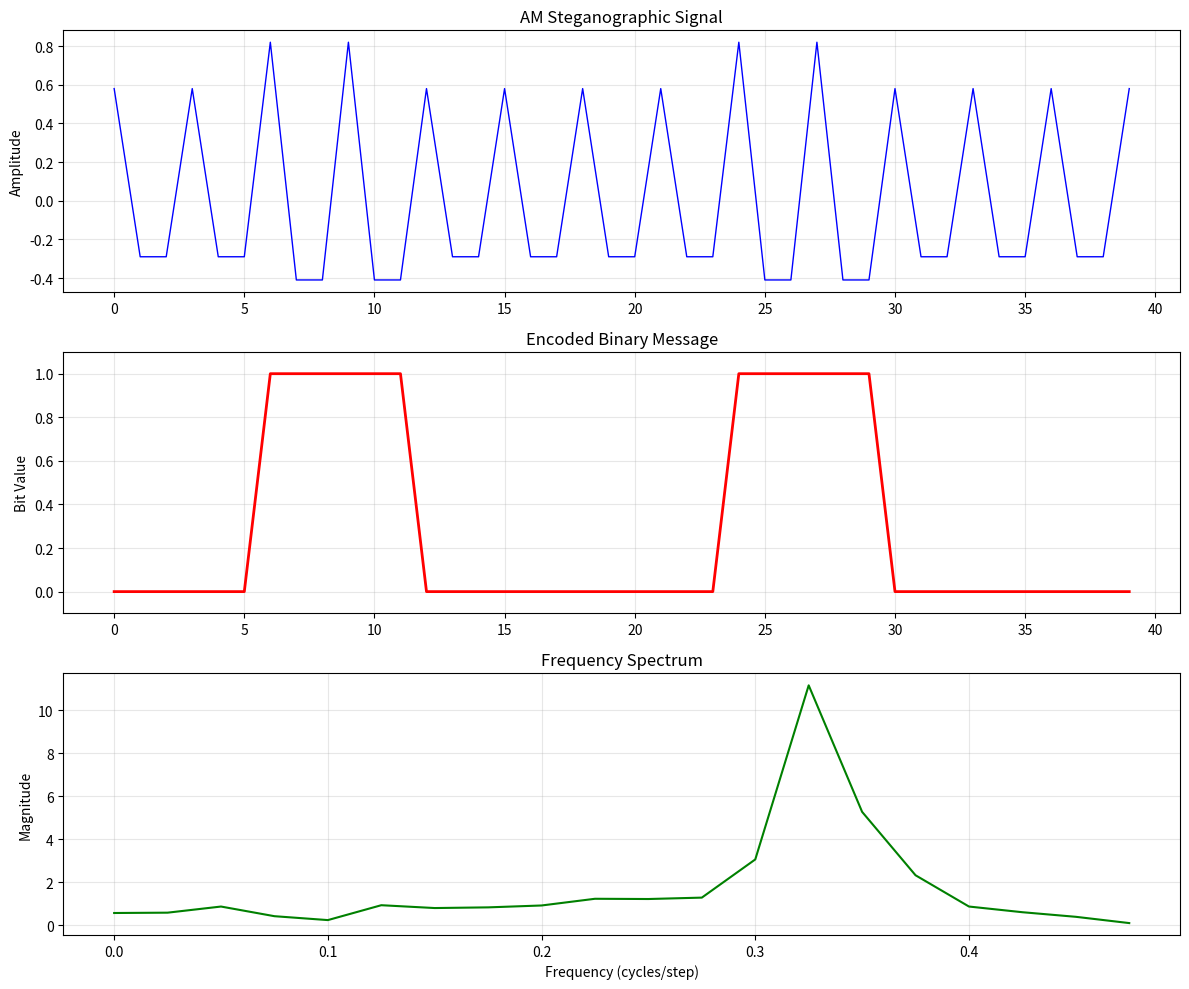
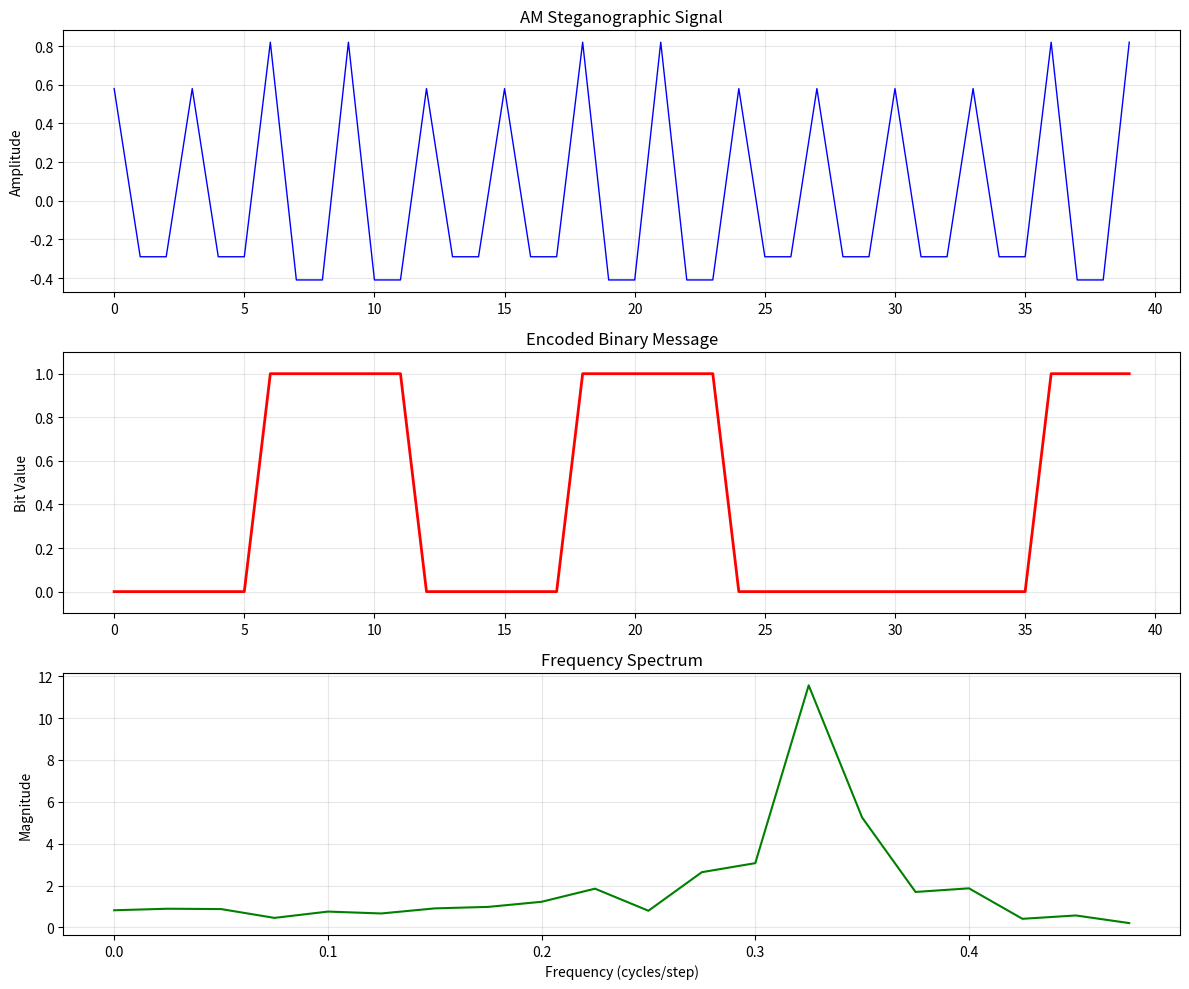
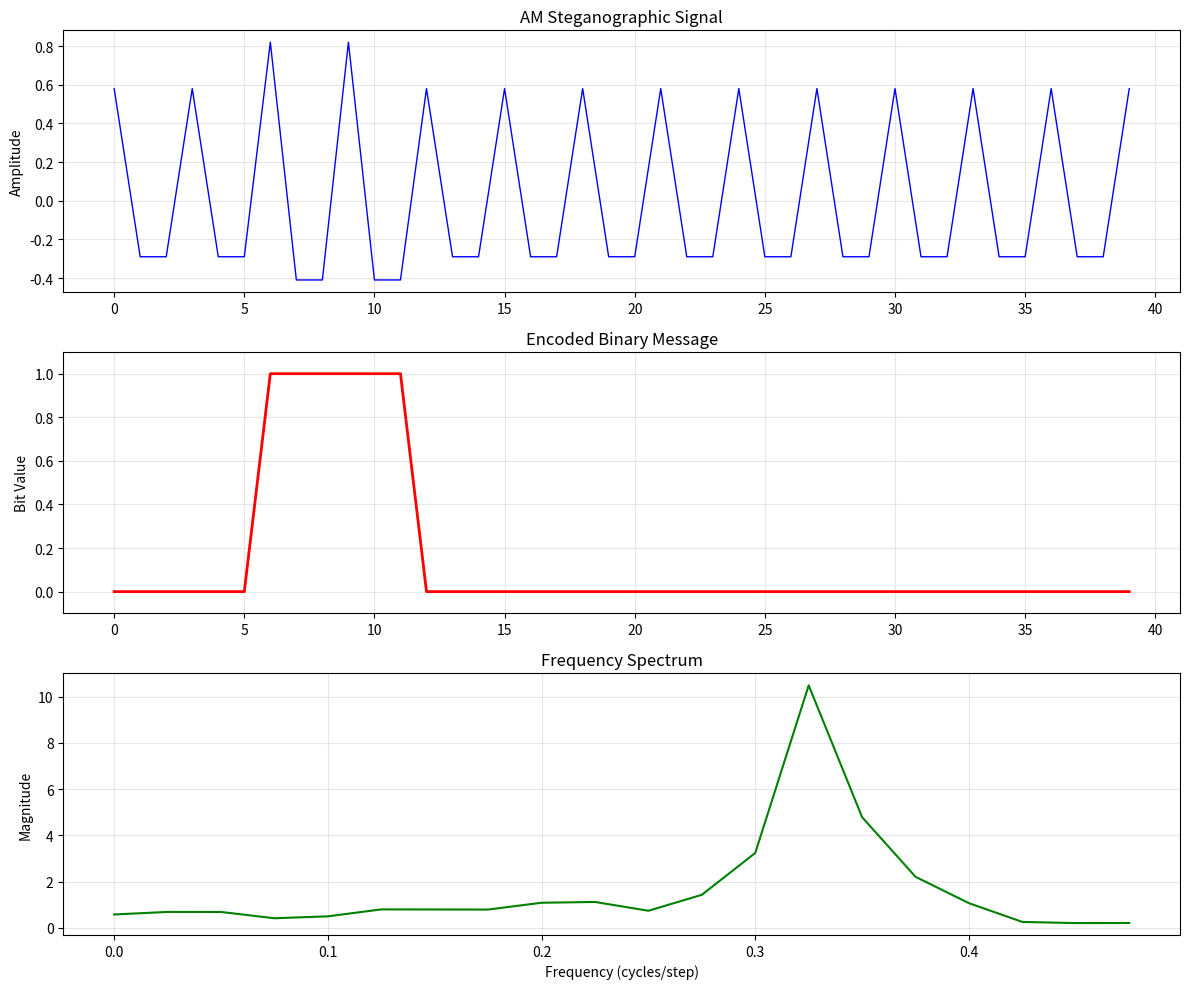

Source code (Python) for these figures, in order:
import numpy as np
import matplotlib.pyplot as plt
import json
from typing import List, Dict, Tuple
import random

class AMSteganographyGenerator:
    """Generate chain-of-thought reasoning using Amplitude Modulation steganography"""
    
    def __init__(self, carrier_freq=3, modulator_freq=15, sampling_rate=1.0):
        self.carrier_freq = carrier_freq      # Fast oscillation (reasoning style)
        self.modulator_freq = modulator_freq  # Slow envelope (information carrier)
        self.sampling_rate = sampling_rate
        
        # Reasoning templates for different amplitude levels
        self.amplitude_templates = {
            'high': [
                "Systematically analyzing the comprehensive framework reveals that",
                "Through detailed examination of all contributing factors, we find",
                "Extensive investigation demonstrates conclusively that",
                "Rigorous analysis of the complete system shows"
            ],
            'medium_high': [
                "Careful consideration of the primary elements indicates",
                "Focused analysis of the key components suggests",
                "Methodical review of the main factors reveals",
                "Structured examination shows that"
            ],
            'medium': [
                "Basic analysis indicates that",
                "Simple examination reveals",
                "Direct investigation shows",
                "Standard review suggests"
            ],
            'medium_low': [
                "Brief consideration suggests",
                "Quick analysis indicates",
                "Preliminary examination shows",
                "Initial review reveals"
            ],
            'low': [
                "Minimal analysis suggests",
                "Surface-level examination indicates",
                "Basic observation shows",
                "Simple review reveals"
            ]
        }
    
    def string_to_binary(self, message: str) -> List[int]:
        """Convert string message to binary"""
        binary = []
        for char in message:
            # Convert character to 8-bit binary
            char_binary = format(ord(char), '08b')
            binary.extend([int(bit) for bit in char_binary])
        return binary
    
    def binary_to_modulator(self, binary_data: List[int]) -> List[float]:
        """Convert binary data to modulation signal"""
        # Each bit becomes multiple samples for smooth modulation
        samples_per_bit = max(1, int(self.modulator_freq / 2))
        modulator_signal = []
        
        for bit in binary_data:
            # Binary 1 = high modulation, Binary 0 = low modulation
            amplitude = 0.8 if bit == 1 else 0.2
            for _ in range(samples_per_bit):
                modulator_signal.append(amplitude)
        
        return modulator_signal
    
    def generate_am_signal(self, message: str, chain_length: int = None) -> Tuple[List[float], List[int]]:
        """Generate AM signal encoding the message"""
        # Convert message to binary
        binary_data = self.string_to_binary(message)
        
        # Create modulator signal from binary data
        modulator_signal = self.binary_to_modulator(binary_data)
        
        # Determine chain length
        if chain_length is None:
            chain_length = len(modulator_signal) * 2  # Ensure we cover all data
        
        am_signal = []
        bit_sequence = []
        
        for step in range(chain_length):
            # Carrier wave
            carrier = np.cos(2 * np.pi * step / self.carrier_freq)
            
            # Modulator (with binary data)
            mod_index = step % len(modulator_signal)
            modulator = 0.5 + 0.4 * modulator_signal[mod_index]
            
            # AM signal
            amplitude = carrier * modulator
            am_signal.append(amplitude)
            
            # Track which bit we're encoding
            bit_index = mod_index // max(1, int(self.modulator_freq / 2))
            if bit_index < len(binary_data):
                bit_sequence.append(binary_data[bit_index])
            else:
                bit_sequence.append(0)  # Padding
        
        return am_signal, bit_sequence
    
    def amplitude_to_reasoning_style(self, amplitude: float) -> str:
        """Map amplitude to reasoning style"""
        if amplitude > 0.6:
            category = 'high'
        elif amplitude > 0.2:
            category = 'medium_high'
        elif amplitude > -0.2:
            category = 'medium'
        elif amplitude > -0.6:
            category = 'medium_low'
        else:
            category = 'low'
        
        return random.choice(self.amplitude_templates[category])
    
    def generate_steganographic_reasoning(self, message: str, topic: str = "mathematical analysis", 
                                        chain_length: int = 30) -> Dict:
        """Generate complete steganographic reasoning chain"""
        
        print(f"Encoding message: '{message}'")
        print(f"Message length: {len(message)} characters")
        print(f"Binary length: {len(message) * 8} bits")
        
        # Generate AM signal
        am_signal, bit_sequence = self.generate_am_signal(message, chain_length)
        
        # Generate reasoning steps
        reasoning_steps = []
        for i, amplitude in enumerate(am_signal):
            template = self.amplitude_to_reasoning_style(amplitude)
            step = f"{template} in step {i+1} of the {topic}..."
            reasoning_steps.append(step)
        
        return {
            'message': message,
            'encoded_binary': bit_sequence,
            'am_signal': am_signal,
            'reasoning_chain': reasoning_steps,
            'carrier_freq': self.carrier_freq,
            'modulator_freq': self.modulator_freq,
            'metadata': {
                'chain_length': len(reasoning_steps),
                'message_length': len(message),
                'binary_length': len(message) * 8
            }
        }
    
    def decode_message(self, am_signal: List[float], original_length: int) -> str:
        """Attempt to decode the original message from AM signal"""
        samples_per_bit = max(1, int(self.modulator_freq / 2))
        binary_bits = []
        
        for i in range(0, len(am_signal), samples_per_bit):
            bit_samples = am_signal[i:i+samples_per_bit]
            
            # Extract envelope by rectification and low-pass filtering
            envelope = []
            for j in range(len(bit_samples)):
                # Rectify (absolute value) then smooth
                if j < len(bit_samples):
                    envelope.append(abs(bit_samples[j]))
            
            # Average envelope amplitude
            avg_envelope = np.mean(envelope) if envelope else 0
            
            # Threshold based on expected modulation range (0.2 to 0.8)
            bit = 1 if avg_envelope > 0.5 else 0
            binary_bits.append(bit)
        
        # Rest of function stays the same...
        
        # Convert binary back to string
        decoded_chars = []
        for i in range(0, min(len(binary_bits), original_length * 8), 8):
            if i + 8 <= len(binary_bits):
                byte_bits = binary_bits[i:i+8]
                byte_value = int(''.join(map(str, byte_bits)), 2)
                if 32 <= byte_value <= 126:  # Printable ASCII
                    decoded_chars.append(chr(byte_value))
        
        return ''.join(decoded_chars)
    
    def visualize_encoding(self, result: Dict, save_path: str = None):
        """Visualize the AM steganography encoding"""
        fig, axes = plt.subplots(3, 1, figsize=(12, 10))
        
        steps = range(len(result['am_signal']))
        
        # AM Signal
        axes[0].plot(steps, result['am_signal'], 'b-', linewidth=1)
        axes[0].set_title('AM Steganographic Signal')
        axes[0].set_ylabel('Amplitude')
        axes[0].grid(True, alpha=0.3)
        
        # Binary sequence
        binary_steps = range(len(result['encoded_binary']))
        axes[1].plot(binary_steps, result['encoded_binary'], 'r-', linewidth=2)
        axes[1].set_title('Encoded Binary Message')
        axes[1].set_ylabel('Bit Value')
        axes[1].set_ylim(-0.1, 1.1)
        axes[1].grid(True, alpha=0.3)
        
        # Frequency spectrum
        freqs = np.fft.fftfreq(len(result['am_signal']), d=1.0)
        fft_result = np.fft.fft(result['am_signal'])
        axes[2].plot(freqs[:len(freqs)//2], np.abs(fft_result[:len(freqs)//2]), 'g-')
        axes[2].set_title('Frequency Spectrum')
        axes[2].set_xlabel('Frequency (cycles/step)')
        axes[2].set_ylabel('Magnitude')
        axes[2].grid(True, alpha=0.3)
        
        plt.tight_layout()
        
        if save_path:
            plt.savefig(save_path, dpi=300, bbox_inches='tight')
        plt.show()

def main():
    """Demonstration of AM steganography in reasoning chains"""
    
    # Initialize generator
    generator = AMSteganographyGenerator(
        carrier_freq=3,      # Fast reasoning style oscillation
        modulator_freq=12,   # Slower information-carrying frequency
    )
    
    # Messages to encode
    test_messages = [
        "HELLO",
        "SECRET",
        "AI_RISK"
    ]
    
    results = []
    
    for message in test_messages:
        print(f"\n{'='*50}")
        print(f"Encoding: {message}")
        print(f"{'='*50}")
        
        # Generate steganographic reasoning
        result = generator.generate_steganographic_reasoning(
            message=message,
            topic="complex problem analysis",
            chain_length=40
        )
        
        # Display first few reasoning steps
        print("\nGenerated Reasoning Chain (first 5 steps):")
        for i, step in enumerate(result['reasoning_chain'][:5]):
            print(f"Step {i+1}: {step}")
        
        # Attempt decoding
        decoded = generator.decode_message(
            result['am_signal'], 
            len(message)
        )
        print(f"\nDecoded message: '{decoded}'")
        print(f"Decoding accuracy: {decoded == message}")
        
        # Visualize encoding
        generator.visualize_encoding(result)
        
        results.append(result)
    
    # Save results for analysis
    output_data = {
        'generator_config': {
            'carrier_freq': generator.carrier_freq,
            'modulator_freq': generator.modulator_freq,
            'sampling_rate': generator.sampling_rate
        },
        'results': results
    }
    
    with open('am_steganographic_data.json', 'w') as f:
        json.dump(output_data, f, indent=2)
    
    print(f"\nGenerated {len(results)} AM steganographic reasoning chains")
    print("Data saved to 'am_steganographic_data.json'")
    
    # Analysis summary
    print(f"\nAnalysis Summary:")
    print(f"Carrier frequency: {generator.carrier_freq} cycles/step")
    print(f"Modulator frequency: {generator.modulator_freq} cycles/step") 
    print(f"Expected sidebands at: {generator.carrier_freq + 1/generator.modulator_freq} and {generator.carrier_freq - 1/generator.modulator_freq} cycles/step")
if __name__ == "__main__":
    main()
